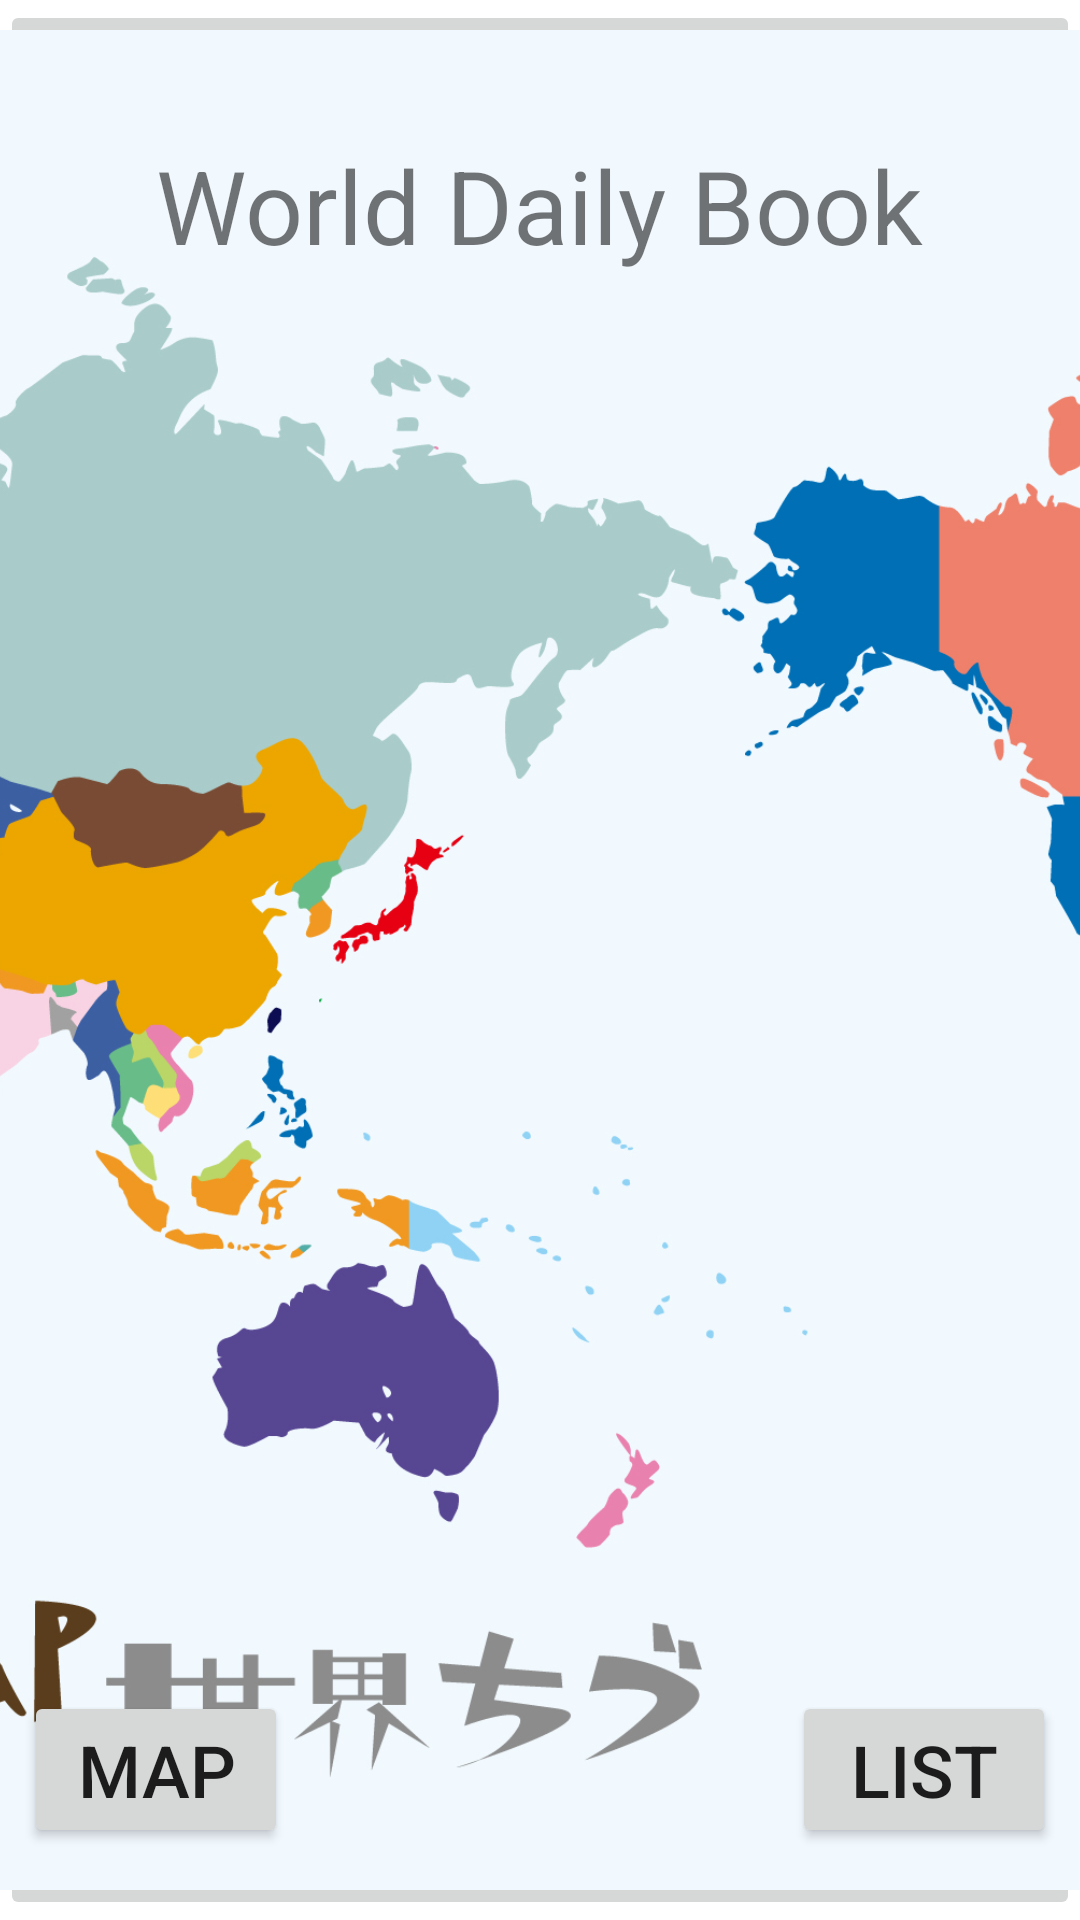

The Android layout XML behind this screen, and the referenced resources:
<!-- AndroidManifest.xml: application theme Theme.WorldDailyBook -->
<!-- res/layout/activity_main.xml -->
<?xml version="1.0" encoding="utf-8"?>
<androidx.constraintlayout.widget.ConstraintLayout xmlns:android="http://schemas.android.com/apk/res/android"
    xmlns:app="http://schemas.android.com/apk/res-auto"
    xmlns:tools="http://schemas.android.com/tools"
    android:layout_width="match_parent"
    android:layout_height="match_parent"
    tools:context=".MainActivity">


    <ImageButton
        android:id="@+id/imageButton"
        android:layout_width="wrap_content"
        android:layout_height="wrap_content"
        android:scaleType="centerCrop"
        android:visibility="visible"
        app:layout_constraintBottom_toBottomOf="parent"
        app:layout_constraintEnd_toEndOf="parent"
        app:layout_constraintHorizontal_bias="0.0"
        app:layout_constraintStart_toStartOf="parent"
        app:layout_constraintTop_toTopOf="parent"
        app:layout_constraintVertical_bias="0.0"
        app:srcCompat="@drawable/img_2" />

    <Button
        android:id="@+id/m_map_button"
        android:layout_width="wrap_content"
        android:layout_height="wrap_content"
        android:layout_marginStart="8dp"
        android:layout_marginBottom="24dp"
        android:text="Map"
        android:textSize="24sp"
        app:layout_constraintBottom_toBottomOf="parent"
        app:layout_constraintStart_toStartOf="parent" />

    <Button
        android:id="@+id/m_list_button"
        android:layout_width="wrap_content"
        android:layout_height="wrap_content"
        android:layout_marginEnd="8dp"
        android:layout_marginBottom="24dp"
        android:text="LIST"
        android:textSize="24sp"
        app:layout_constraintBottom_toBottomOf="parent"
        app:layout_constraintEnd_toEndOf="parent" />

    <TextView
        android:id="@+id/textView"
        android:layout_width="wrap_content"
        android:layout_height="wrap_content"
        android:text="World Daily Book"
        android:textSize="34sp"
        app:layout_constraintBottom_toBottomOf="parent"
        app:layout_constraintEnd_toEndOf="parent"
        app:layout_constraintStart_toStartOf="parent"
        app:layout_constraintTop_toTopOf="parent"
        app:layout_constraintVertical_bias="0.077" />
</androidx.constraintlayout.widget.ConstraintLayout>
<!-- resources referenced by this layout -->
<resources>
  <!-- drawable img_2: png bitmap (drawable, 758614 bytes) -->
  <style name="Theme.WorldDailyBook" parent="Theme.MaterialComponents.DayNight.DarkActionBar">
          
          <item name="colorPrimary">@color/purple_500</item>
          <item name="colorPrimaryVariant">@color/purple_700</item>
          <item name="colorOnPrimary">@color/white</item>
          
          <item name="colorSecondary">@color/teal_200</item>
          <item name="colorSecondaryVariant">@color/teal_700</item>
          <item name="colorOnSecondary">@color/black</item>
          
          <item name="android:statusBarColor" tools:targetApi="l">?attr/colorPrimaryVariant</item>
          
      </style>
  <!-- not gathered from this repository: default colours our renderer supplied (Android Studio template values) -->
  <color name="purple_500">#FF6200EE</color>
  <color name="purple_700">#FF3700B3</color>
  <color name="teal_200">#FF03DAC5</color>
  <color name="teal_700">#FF018786</color>
  <color name="black">#FF000000</color>
  <color name="white">#FFFFFFFF</color>
</resources>
